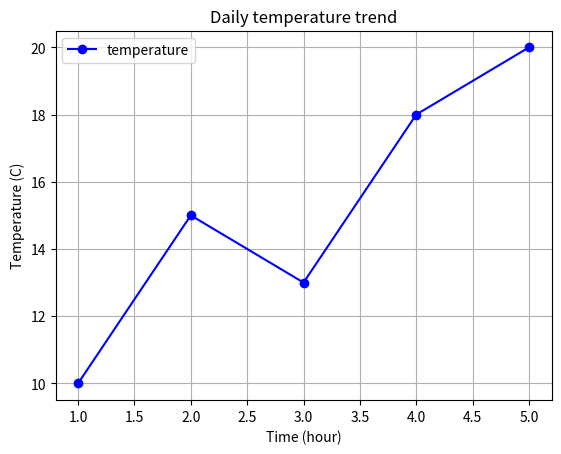

Recreate this plot in Python. (Note: this script raises an exception after producing the figure.)
#1
import matplotlib.pyplot as plt

x = [1, 2, 3, 4, 5]
y = [10, 15, 13, 18, 20]

plt.plot(x, y, marker='o', linestyle='-', color='b', label='temperature')

plt.title('Daily temperature trend')

plt.xlabel('Time (hour)')
plt.ylabel('Temperature (C)')

plt.legend()

plt.grid(True)

plt.savefig("./results/linechart.png")

#2
categories=['Apple','Banana','Orange','Strawberry','Grape']
values=[25,30,15,20,35]

plt.clf()

plt.bar(categories,values,color='skyblue')

plt.title('Fruit Sales')

plt.xlabel('Fruit')
plt.ylabel('Sales')

plt.savefig("./results/bar_chart.png")

#3
import matplotlib.pyplot as plt
import numpy as np

data = np.random.randn(1000)

plt.clf()

plt.hist(data,bins=20,color='skyblue',edgecolor='black')

plt.title('Histogram Chart')

plt.savefig('./results/histogram.png')

#4
import matplotlib.pyplot as plt

labels=['English','Math','Science','History']

sizes=[45,30,15,10]

plt.clf()

plt.pie(sizes,labels=labels,autopct='%1.1f%%',startangle=140,colors=['lightblue','lightgreen','lightcoral','lightsalmon'])

plt.title('Subjects Distribution')

plt.savefig("./results/piechart.png")

#5
import matplotlib.pyplot as plt
import random

x=[random.uniform(0,100) for _ in range(1000)]
y=[random.uniform(0,100) for _ in range(1000)]

plt.clf()

plt.scatter(x,y,label='Random Data Points',color='green',marker='o',s=30,alpha=0.5)

plt.title('Scatter Plot Example')

plt.xlabel('X-axis')
plt.ylabel('y-axis')

plt.legend()

plt.savefig("./results/scatter.png")

#6
import matplotlib.pyplot as plt
import random

x=[random.uniform(0,100) for _ in range(200)]
y=[2 * val + 1 + random.uniform(-10,10) for val in x]

plt.clf()

plt.scatter(x,y, label='Scatter Plot',color='blue',marker='o',s=30,alpha=0.5)

plt.title('Scatter Plot Example')

plt.xlabel('X-axis')
plt.ylabel('Y-axis')

plt.legend()

plt.savefig("./results/scatter2.png")

#7
import matplotlib.pyplot as plt
import random

x=[random.uniform(0,100) for _ in range(200)]
y=[2 * val + 1 + random.uniform(-10,10) for val in x]

plt.clf()

plt.scatter(x,y, label='Scatter Plot',color='blue',marker='o',s=30,alpha=0.5)

x_line=range(101)
y_line=[2*val+1 for val in x_line]
plt.plot(x_line,y_line,label='y=2x+1',color='red')

plt.title('Scatter Plot Example')

plt.xlabel('X-axis')
plt.ylabel('Y-axis')

plt.legend()

plt.savefig("./results/scatter_with_line.png")

#8
import matplotlib.pyplot as plt
import random

data = [random.gauss(0,1) for _ in range(100)]
outliers=[10,-10]

plt.clf()

plt.boxplot(data+outliers,vert=False, patch_artist=True)

plt.title('Boxplot Example with Outliers')

plt.xlabel('Values')

plt.xticks(range(-15,16,5))

plt.savefig("./results/boxplot_2.png")

#9
import matplotlib.pyplot as plt
import numpy as np

data=np.random.rand(10,10)

plt.clf()

heatmap=plt.imshow(data,cmap='YlGnBu',aspect='auto')

plt.colorbar(heatmap)

plt.title('Heatmap Example')

plt.xlabel('X-axis')
plt.ylabel('Y-axis')

plt.savefig("./results/heatmap.png")